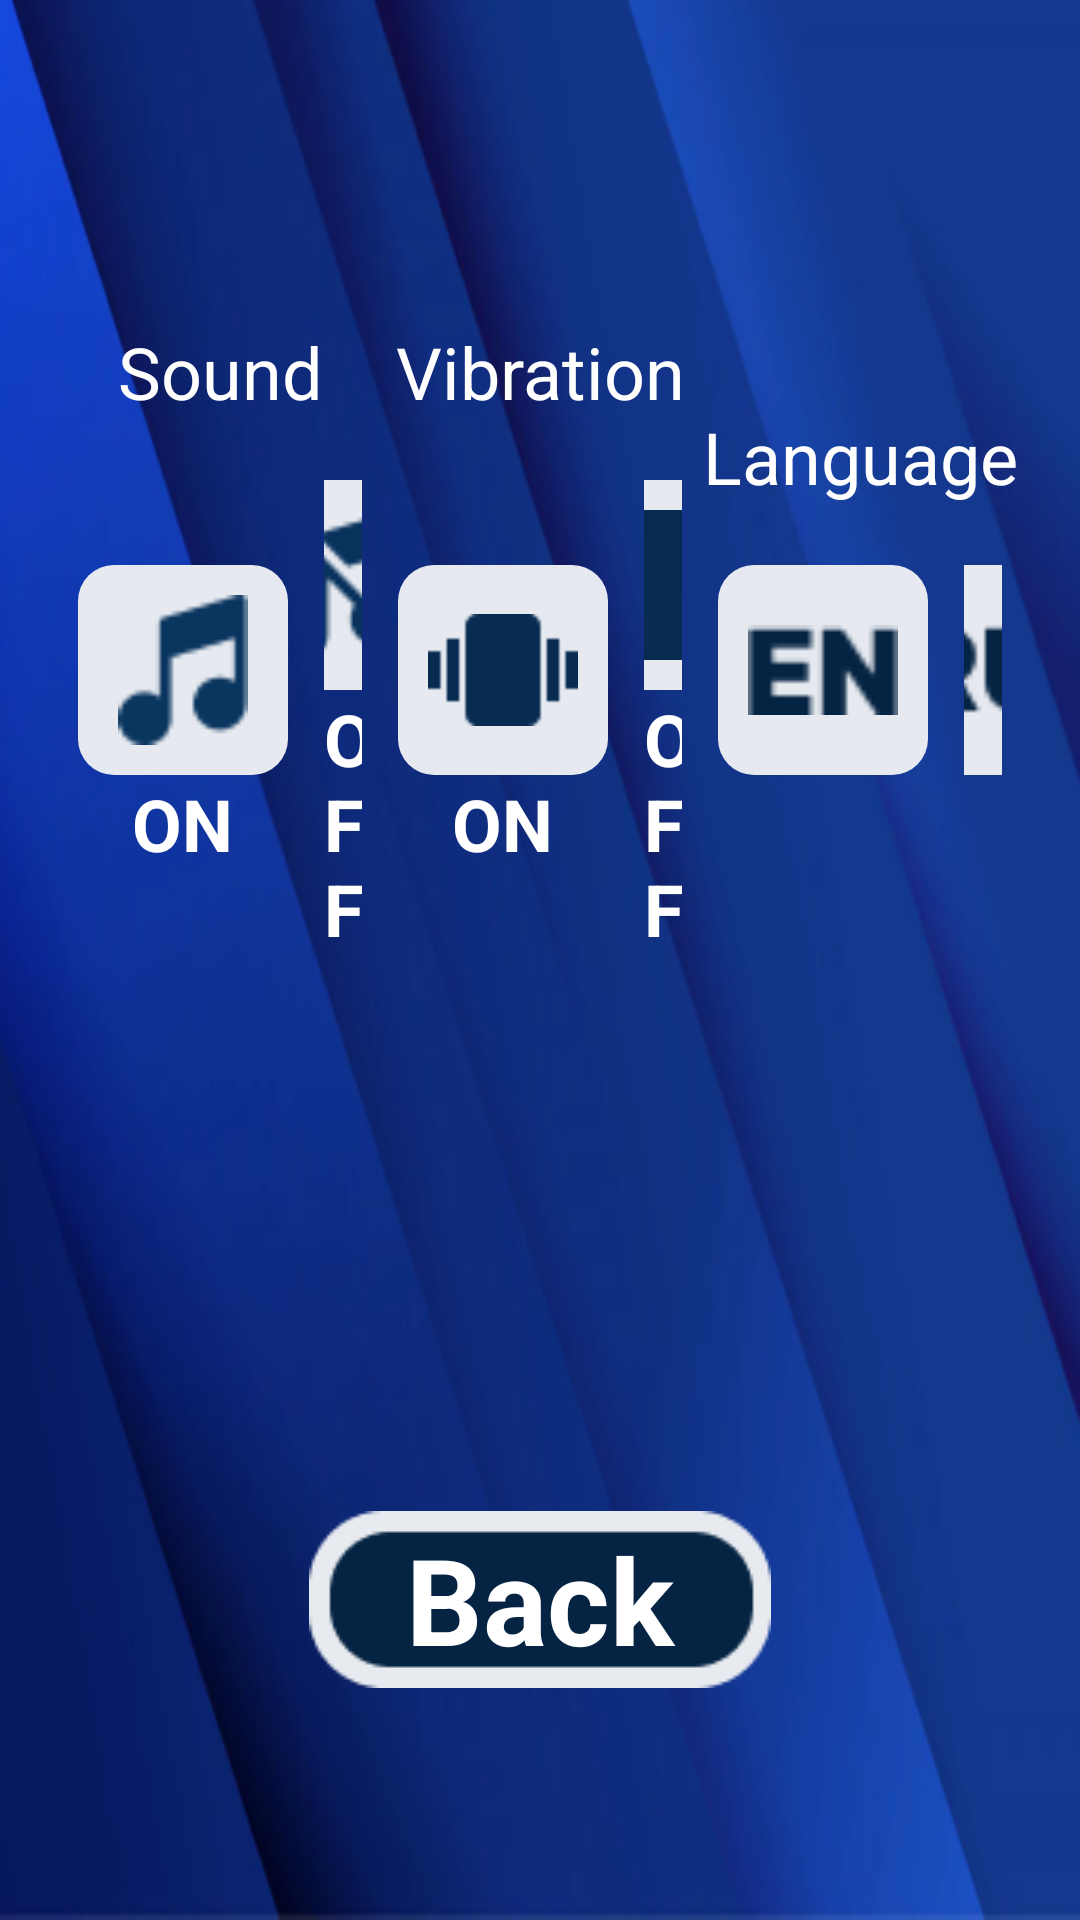

Produce the Android XML layout that renders to this screen, including the resource entries it uses.
<!-- AndroidManifest.xml: application theme Theme.BoldRopeWalker -->
<!-- res/layout/fragment_settings.xml -->
<?xml version="1.0" encoding="utf-8"?>
<LinearLayout xmlns:android="http://schemas.android.com/apk/res/android"
    xmlns:tools="http://schemas.android.com/tools"
    android:layout_width="match_parent"
    android:orientation="vertical"
    android:background="@drawable/bg_main"
    android:layout_height="match_parent"
    tools:context=".fragment.SettingsFragment">

    <LinearLayout
        android:layout_width="match_parent"
        android:layout_height="0dp"
        android:orientation="horizontal"
        android:layout_weight="2">

        <LinearLayout
            android:layout_marginStart="20dp"
            android:layout_width="0dp"
            android:layout_height="match_parent"
            android:layout_weight="1"
            android:orientation="vertical"
            android:gravity="center">
            <TextView
                android:layout_width="match_parent"
                android:layout_height="wrap_content"
                android:text="@string/sound"
                android:layout_marginBottom="20dp"
                android:gravity="center"
                android:textColor="@color/white"
                android:textSize="24sp"/>

            <LinearLayout
                android:layout_width="match_parent"
                android:layout_height="wrap_content"
                android:orientation="horizontal"
                android:gravity="center">
                <LinearLayout
                    android:layout_width="wrap_content"
                    android:layout_height="match_parent"
                    android:orientation="vertical"
                    android:gravity="center"
                    android:layout_marginHorizontal="6dp">
                    <ImageView
                        android:id="@+id/btn_music_on"
                        android:background="@drawable/bg_icons"
                        android:layout_width="70dp"
                        android:layout_height="70dp"
                        android:padding="10dp"
                        android:src="@drawable/ic_music_on"/>

                    <TextView
                        android:layout_width="wrap_content"
                        android:layout_height="wrap_content"
                        android:text="ON"
                        android:textSize="24sp"
                        android:textStyle="bold"
                        android:textColor="@color/white"
                        />

                </LinearLayout>
                <LinearLayout
                    android:layout_marginHorizontal="6dp"
                    android:layout_width="wrap_content"
                    android:layout_height="match_parent"
                    android:orientation="vertical"
                    android:gravity="center">
                    <ImageView
                        android:id="@+id/btn_music_off"
                        android:background="@drawable/bg_icons"
                        android:padding="10dp"
                        android:layout_width="70dp"
                        android:layout_height="70dp"
                        android:src="@drawable/ic_music_off"/>

                    <TextView
                        android:layout_width="wrap_content"
                        android:layout_height="wrap_content"
                        android:text="OFF"
                        android:textStyle="bold"
                        android:textSize="24sp"
                        android:textColor="@color/white"
                        />

                </LinearLayout>
            </LinearLayout>



            <LinearLayout
                android:layout_width="wrap_content"
                android:layout_height="wrap_content"
                android:orientation="horizontal"/>
        </LinearLayout>

        <LinearLayout
            android:layout_width="0dp"
            android:layout_height="match_parent"
            android:layout_weight="1"
            android:orientation="vertical"
            android:gravity="center">
            <TextView
                android:layout_width="match_parent"
                android:layout_height="wrap_content"
                android:text="@string/vibration"
                android:layout_marginBottom="20dp"
                android:gravity="center"
                android:textColor="@color/white"
                android:textSize="24sp"/>

            <LinearLayout
                android:layout_width="match_parent"
                android:layout_height="wrap_content"
                android:orientation="horizontal"
                android:gravity="center">
                <LinearLayout
                    android:layout_width="wrap_content"
                    android:layout_height="match_parent"
                    android:orientation="vertical"
                    android:gravity="center"
                    android:layout_marginHorizontal="6dp">
                    <ImageView
                        android:id="@+id/btn_vibr_on"
                        android:background="@drawable/bg_icons"
                        android:layout_width="70dp"
                        android:layout_height="70dp"
                        android:padding="10dp"
                        android:src="@drawable/icon_vibr_on"/>

                    <TextView
                        android:layout_width="wrap_content"
                        android:layout_height="wrap_content"
                        android:text="ON"
                        android:textSize="24sp"
                        android:textStyle="bold"
                        android:textColor="@color/white"
                        />

                </LinearLayout>
                <LinearLayout
                    android:layout_marginHorizontal="6dp"
                    android:layout_width="wrap_content"
                    android:layout_height="match_parent"
                    android:orientation="vertical"
                    android:gravity="center">
                    <ImageView
                        android:id="@+id/btn_vibr_off"
                        android:background="@drawable/bg_icons"
                        android:padding="10dp"
                        android:layout_width="70dp"
                        android:layout_height="70dp"
                        android:src="@drawable/ic_vibr_off"/>

                    <TextView
                        android:layout_width="wrap_content"
                        android:layout_height="wrap_content"
                        android:text="OFF"
                        android:textStyle="bold"
                        android:textSize="24sp"
                        android:textColor="@color/white"
                        />

                </LinearLayout>
            </LinearLayout>

        </LinearLayout>

        <LinearLayout
            android:layout_marginEnd="20dp"
            android:layout_width="0dp"
            android:layout_height="match_parent"
            android:layout_weight="1"
            android:orientation="vertical"
            android:gravity="center">
            <TextView
                android:layout_width="match_parent"
                android:layout_height="wrap_content"
                android:text="@string/language"
                android:layout_marginBottom="20dp"
                android:gravity="center"
                android:textColor="@color/white"
                android:textSize="24sp"/>

            <LinearLayout
                android:layout_width="match_parent"
                android:layout_height="wrap_content"
                android:orientation="horizontal"
                android:gravity="center">
                <LinearLayout
                    android:layout_width="wrap_content"
                    android:layout_height="match_parent"
                    android:orientation="vertical"
                    android:gravity="center"
                    android:layout_marginHorizontal="6dp">
                    <ImageView
                        android:id="@+id/btn_en"
                        android:background="@drawable/bg_icons"
                        android:layout_width="70dp"
                        android:layout_height="70dp"
                        android:padding="10dp"
                        android:src="@drawable/ic_en"/>

                    <TextView
                        android:layout_width="wrap_content"
                        android:layout_height="wrap_content"
                        android:text=""
                        android:textSize="24sp"
                        android:textStyle="bold"
                        android:textColor="@color/white"
                        />

                </LinearLayout>
                <LinearLayout
                    android:layout_marginHorizontal="6dp"
                    android:layout_width="wrap_content"
                    android:layout_height="match_parent"
                    android:orientation="vertical"
                    android:gravity="center">
                    <ImageView
                        android:id="@+id/btn_ru"
                        android:background="@drawable/bg_icons"
                        android:padding="10dp"
                        android:layout_width="70dp"
                        android:layout_height="70dp"
                        android:src="@drawable/ic_ru"/>

                    <TextView
                        android:layout_width="wrap_content"
                        android:layout_height="wrap_content"
                        android:text=""
                        android:textStyle="bold"
                        android:textSize="24sp"
                        android:textColor="@color/white"
                        />

                </LinearLayout>
            </LinearLayout>
        </LinearLayout>

    </LinearLayout>

    <LinearLayout
        android:layout_width="match_parent"
        android:layout_height="0dp"
        android:layout_weight="1"
        android:gravity="center">
        <TextView
            android:id="@+id/btn_back"
            android:layout_width="wrap_content"
            android:layout_height="wrap_content"
            android:text="@string/back"
            android:background="@drawable/bg_tv"
            android:textColor="@color/white"
            android:textSize="40sp"
            android:gravity="center"
            android:textStyle="bold"
            />
    </LinearLayout>


</LinearLayout>
<!-- resources referenced by this layout -->
<resources>
  <!-- drawable bg_icons (drawable) -->
  <?xml version="1.0" encoding="utf-8"?>
  <shape android:shape="rectangle" xmlns:android="http://schemas.android.com/apk/res/android">
  
      <corners android:radius="12dp"/>
      <solid android:color="#E6EAF0"/>
  </shape>
  <!-- drawable bg_main: png bitmap (drawable-v24, 109486 bytes) -->
  <!-- drawable bg_tv: png bitmap (drawable-v24, 1529 bytes) -->
  <!-- drawable ic_en: png bitmap (drawable-v24, 470 bytes) -->
  <!-- drawable ic_music_off: png bitmap (drawable-v24, 946 bytes) -->
  <!-- drawable ic_music_on: png bitmap (drawable-v24, 733 bytes) -->
  <!-- drawable ic_ru: png bitmap (drawable-v24, 564 bytes) -->
  <!-- drawable ic_vibr_off: png bitmap (drawable-v24, 256 bytes) -->
  <!-- drawable icon_vibr_on: png bitmap (drawable-v24, 359 bytes) -->
  <string name="back">Back</string>
  <string name="language">Language</string>
  <string name="sound">Sound</string>
  <string name="vibration">Vibration</string>
  <style name="Theme.BoldRopeWalker" parent="Theme.MaterialComponents.DayNight.NoActionBar.Bridge">
          
          <item name="colorPrimary">#08325C</item>
          <item name="colorPrimaryVariant">#0C457E</item>
          <item name="colorOnPrimary">@color/white</item>
          
          <item name="colorSecondary">@color/teal_200</item>
          <item name="colorSecondaryVariant">@color/teal_700</item>
          <item name="colorOnSecondary">@color/black</item>
          
          <item name="android:statusBarColor" tools:targetApi="l">?attr/colorPrimaryVariant</item>
          
      </style>
  <!-- not gathered from this repository: default colours our renderer supplied (Android Studio template values) -->
  <color name="teal_200">#FF03DAC5</color>
  <color name="teal_700">#FF018786</color>
  <color name="black">#FF000000</color>
  <color name="white">#FFFFFFFF</color>
</resources>
